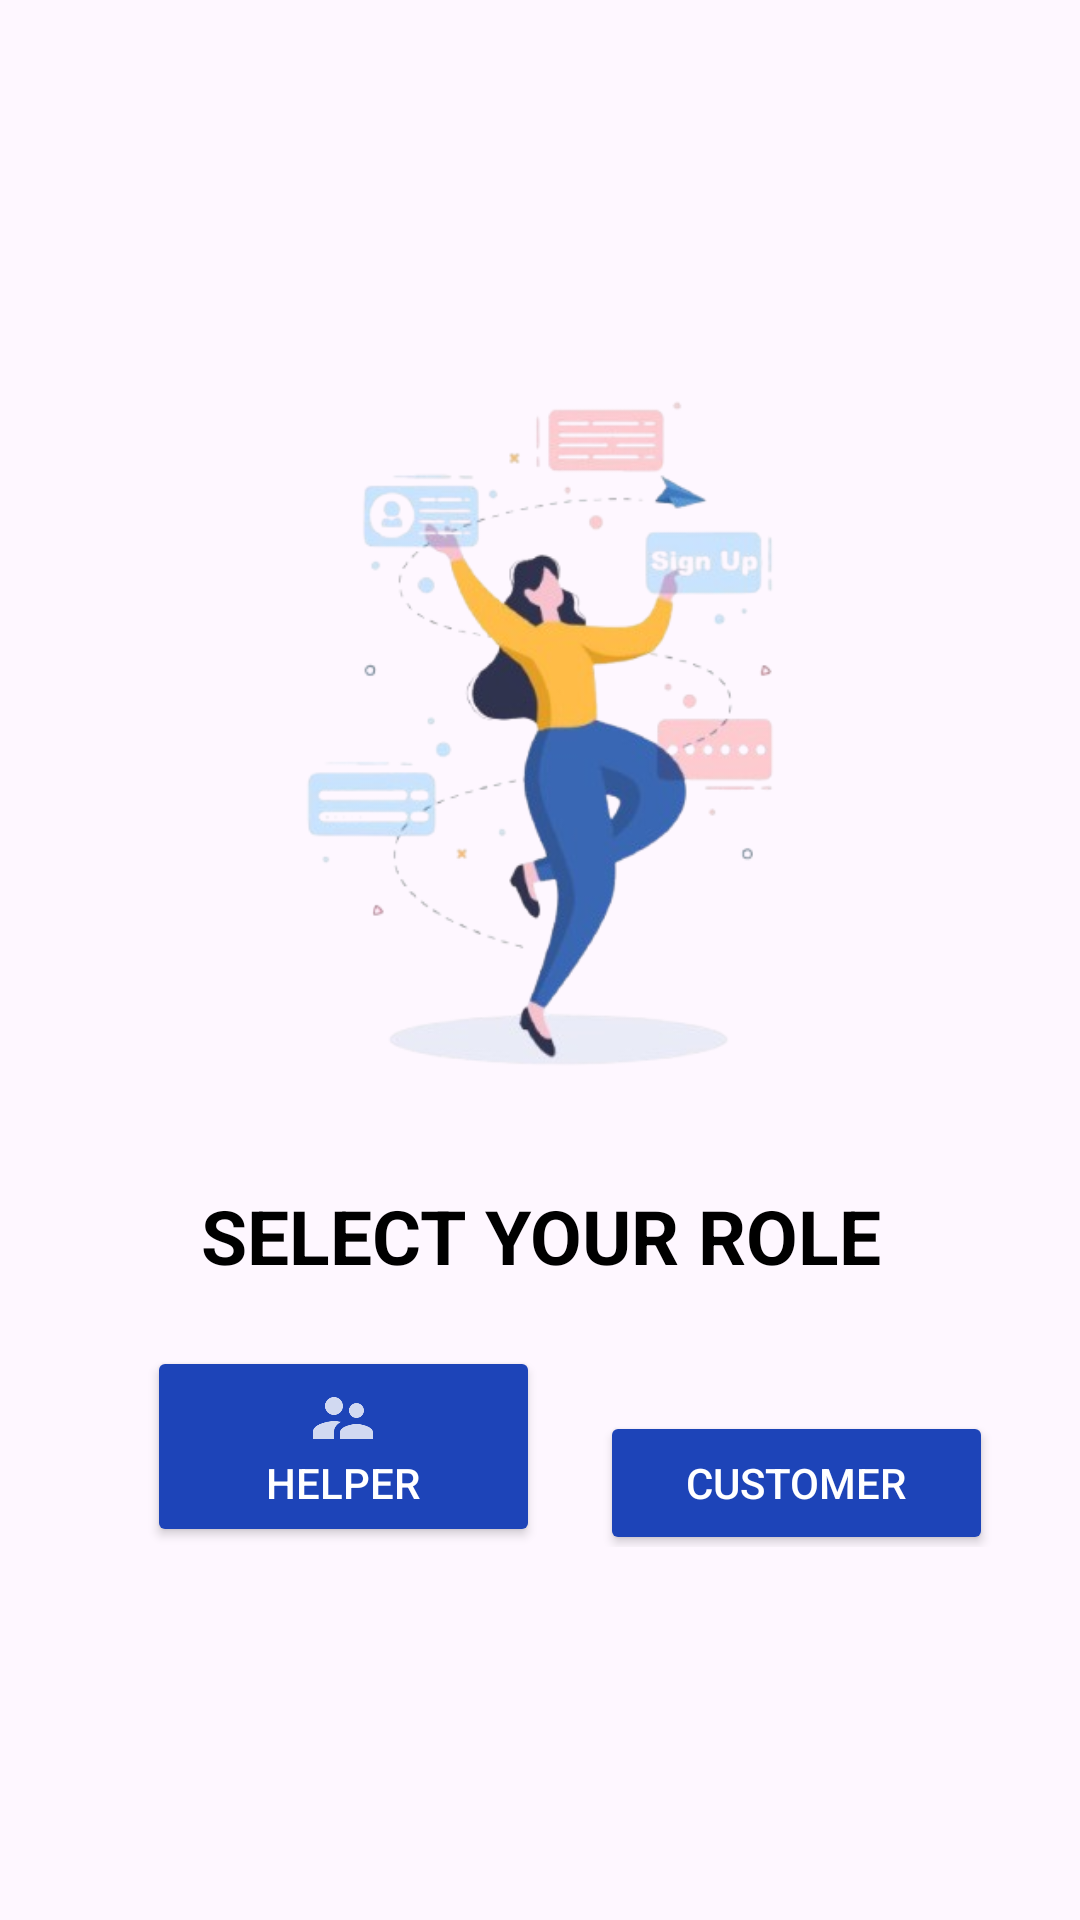

Produce the Android XML layout that renders to this screen, including the resource entries it uses.
<!-- AndroidManifest.xml: application theme Theme.MOM -->
<!-- res/layout/activity_selection.xml -->
<LinearLayout xmlns:android="http://schemas.android.com/apk/res/android"
    android:layout_width="match_parent"
    android:layout_height="match_parent"
    xmlns:app="http://schemas.android.com/apk/res-auto"
    android:orientation="vertical"
    android:background="@drawable/background2"
    android:gravity="center"
    android:padding="16dp">

    <ImageView  
        android:layout_width="338dp"
        android:layout_height="241dp"
        android:background="@drawable/signup_pic02" />

    <TextView
        android:layout_width="wrap_content"
        android:layout_height="wrap_content"
        android:gravity="center"
        android:layout_marginTop="30dp"
        android:text="SELECT YOUR ROLE"
        android:textColor="@color/black"
        android:textSize="25dp"
        android:textStyle="bold" />
    <LinearLayout
        android:layout_width="wrap_content"
        android:layout_height="wrap_content"
        android:orientation="horizontal">



    </LinearLayout>

    <LinearLayout
        android:layout_width="wrap_content"
        android:layout_height="wrap_content"
        android:layout_marginTop="20dp"
        android:orientation="horizontal">
        
        <Button
            android:id="@+id/btnHelper"
            android:layout_width="131dp"
            android:layout_height="wrap_content"
            android:layout_marginLeft="20dp"
            android:backgroundTint="#1D44b8"
            android:drawableTop="@drawable/helper"
            android:padding="12dp"
            android:text="Helper"
            android:textColor="#FFFFFF" />

        

        <Button
            android:id="@+id/btnCustomer"
            android:layout_width="131dp"
            android:layout_height="wrap_content"
            android:layout_marginLeft="20dp"
            android:backgroundTint="#1d44b8"
            android:drawableTop="@drawable/ic_action_name"
            android:padding="12dp"
            android:text="Customer"
            android:textColor="#FFFFFF"

            />
    </LinearLayout>
</LinearLayout>
<!-- resources referenced by this layout -->
<resources>
  <color name="black">#FF000000</color>
  <!-- drawable helper: png bitmap (drawable-hdpi, 413 bytes) -->
  <!-- drawable signup_pic02: png bitmap (drawable, 91197 bytes) -->
  <style name="Theme.MOM" parent="Base.Theme.MOM" />
  <style name="Base.Theme.MOM" parent="Theme.Material3.DayNight.NoActionBar">
          
          
      </style>
</resources>
